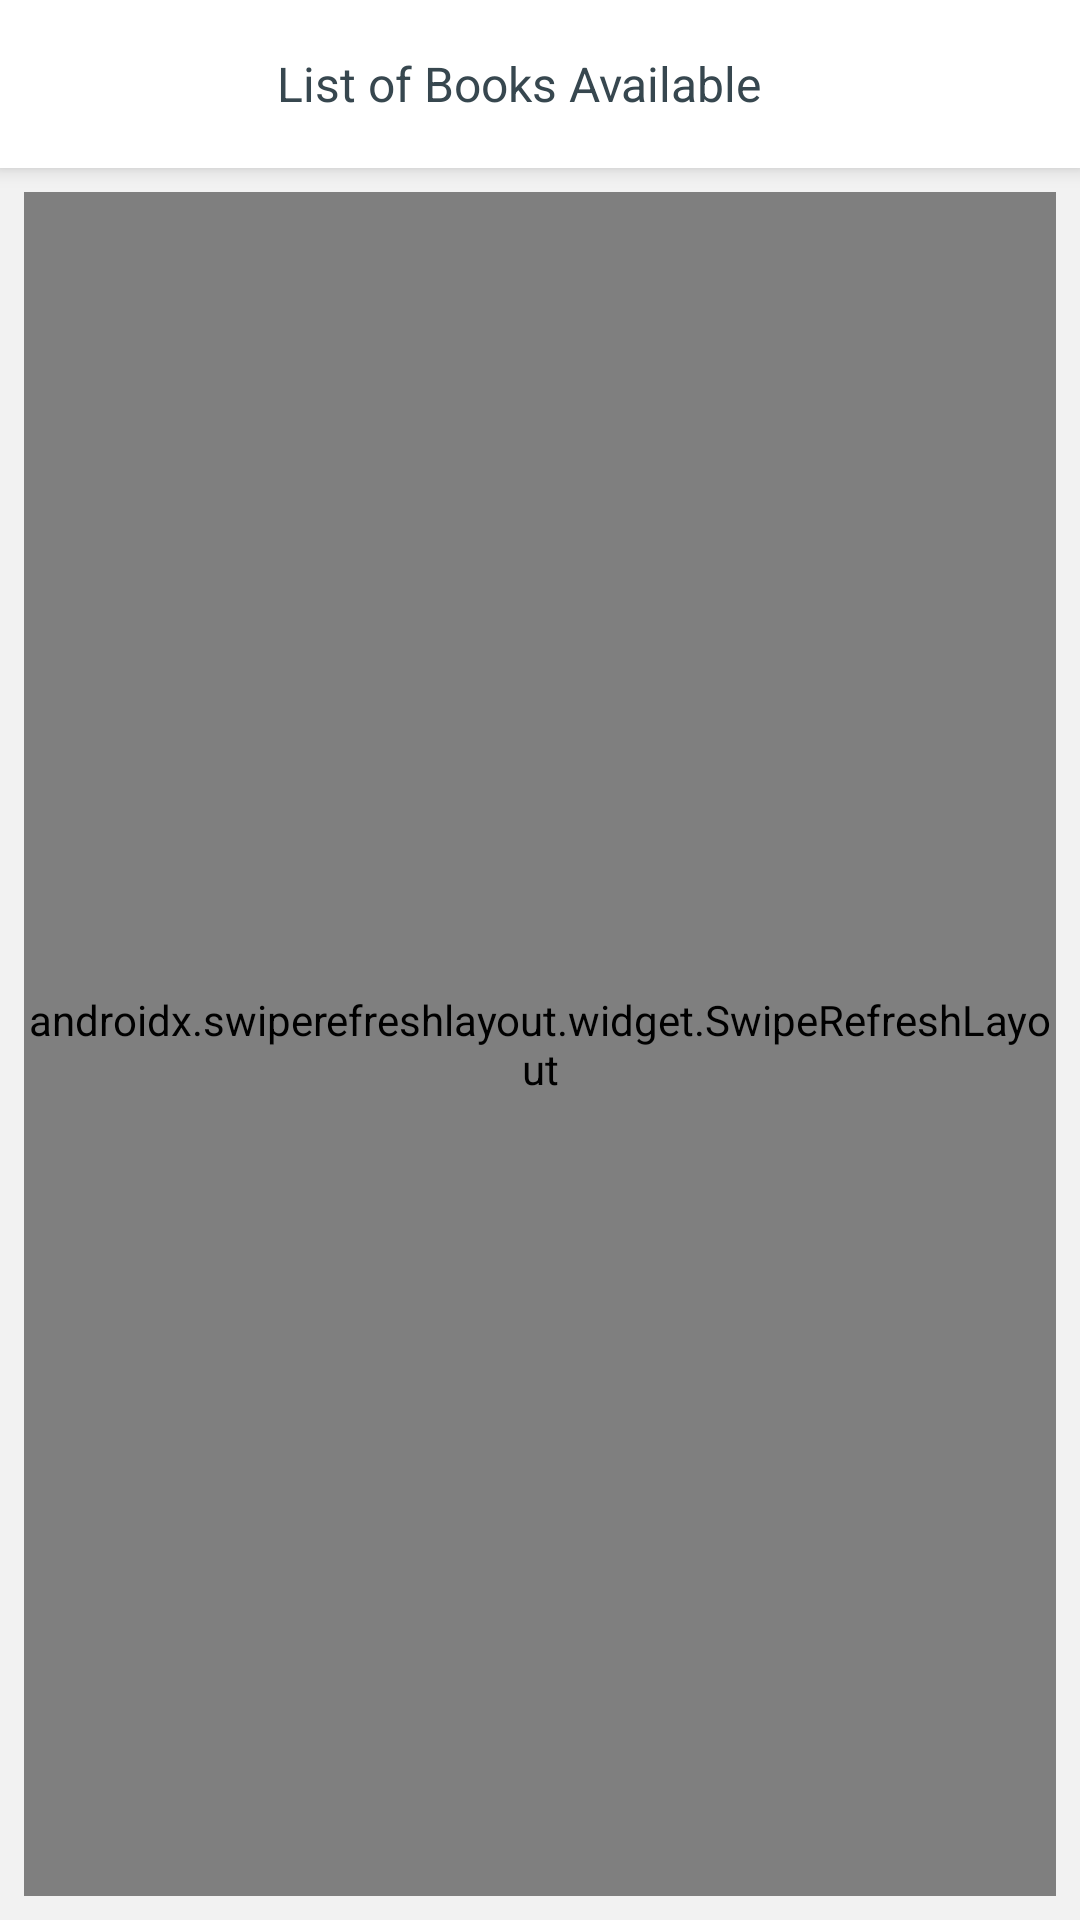

The Android layout XML behind this screen, and the referenced resources:
<!-- AndroidManifest.xml: application theme AppTheme -->
<!-- res/layout/activity_toolbar_bookdetails.xml -->
<?xml version="1.0" encoding="utf-8"?>
<androidx.coordinatorlayout.widget.CoordinatorLayout xmlns:android="http://schemas.android.com/apk/res/android"
    xmlns:app="http://schemas.android.com/apk/res-auto"
    xmlns:tools="http://schemas.android.com/tools"
    android:layout_width="match_parent"
    android:layout_height="match_parent"
    android:fitsSystemWindows="true"
    tools:context=".view.BookDetailsActivity">

    <com.google.android.material.appbar.AppBarLayout
        android:layout_width="match_parent"
        android:layout_height="wrap_content"
        android:theme="@style/AppTheme.AppBarOverlay">

        <androidx.appcompat.widget.Toolbar
            android:id="@+id/book_toolbar"
            android:layout_width="match_parent"
            android:layout_height="?attr/actionBarSize"
            android:background="@android:color/white"
            app:contentInsetStartWithNavigation="0dp"
            app:popupTheme="@style/ThemeOverlay.AppCompat.Light"
            app:theme="@style/Toolbar.Light">
            <LinearLayout
                android:layout_width="match_parent"
                android:layout_height="?attr/actionBarSize"
                android:gravity="center"
                android:orientation="horizontal">

                <TextView
                    android:layout_width="wrap_content"
                    android:layout_height="wrap_content"
                    android:text="List of Books Available"
                    android:layout_marginLeft="-30dp"
                    android:textAppearance="@style/TextAppearance.AppCompat.Subhead"
                    android:textColor="@color/grey_80"
                    app:fontFamily="sans-serif-medium" />

            </LinearLayout>

        </androidx.appcompat.widget.Toolbar>

    </com.google.android.material.appbar.AppBarLayout>

    <include
        android:id="@+id/content"
        layout="@layout/activity_book_details" />

</androidx.coordinatorlayout.widget.CoordinatorLayout>
<!-- res/layout/activity_book_details.xml (included above) -->
<?xml version="1.0" encoding="utf-8"?>
<androidx.constraintlayout.widget.ConstraintLayout xmlns:android="http://schemas.android.com/apk/res/android"
    xmlns:app="http://schemas.android.com/apk/res-auto"
    xmlns:tools="http://schemas.android.com/tools"
    android:layout_width="match_parent"
    android:layout_height="match_parent"
    android:background="#f2f2f2"
    app:layout_behavior="@string/appbar_scrolling_view_behavior"
    android:padding="8dp"
    tools:context=".view.BookDetailsActivity">

    <androidx.swiperefreshlayout.widget.SwipeRefreshLayout
        android:id="@+id/swiperefresh"
        android:layout_width="0dp"
        android:layout_height="0dp"
        app:layout_constraintBottom_toBottomOf="parent"
        app:layout_constraintEnd_toEndOf="parent"
        app:layout_constraintStart_toStartOf="parent"
        app:layout_constraintTop_toTopOf="parent">


        <androidx.recyclerview.widget.RecyclerView
            android:id="@+id/blogRecyclerView"
            android:layout_width="match_parent"
            android:layout_height="match_parent" />
    </androidx.swiperefreshlayout.widget.SwipeRefreshLayout>
</androidx.constraintlayout.widget.ConstraintLayout>
<!-- resources referenced by this layout -->
<resources>
  <color name="grey_80">#37474F</color>
  <style name="AppTheme.AppBarOverlay" parent="ThemeOverlay.AppCompat.Dark.ActionBar" />
  <style name="Toolbar.Light" parent="@style/AppTheme">
          <item name="colorControlNormal">@color/grey_60</item>
          <item name="android:textColorPrimary">@color/grey_60</item>
      </style>
  <style name="AppTheme" parent="Theme.AppCompat.Light.DarkActionBar">
          
          <item name="colorPrimary">@color/colorPrimary</item>
          <item name="colorPrimaryDark">@color/colorPrimaryDark</item>
          <item name="colorAccent">@color/colorAccent</item>
      </style>
  <color name="grey_60">#666666</color>
  <color name="colorPrimary">#6200EE</color>
  <color name="colorPrimaryDark">#3700B3</color>
  <color name="colorAccent">#03DAC5</color>
</resources>
